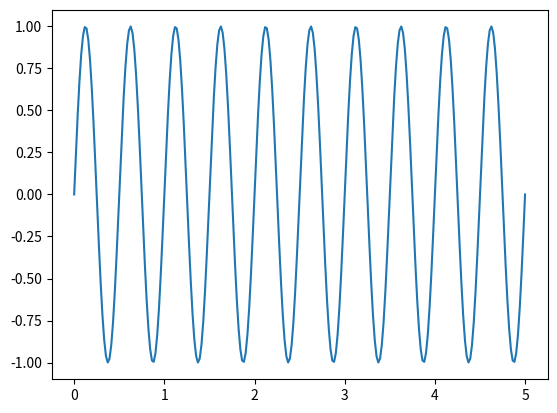
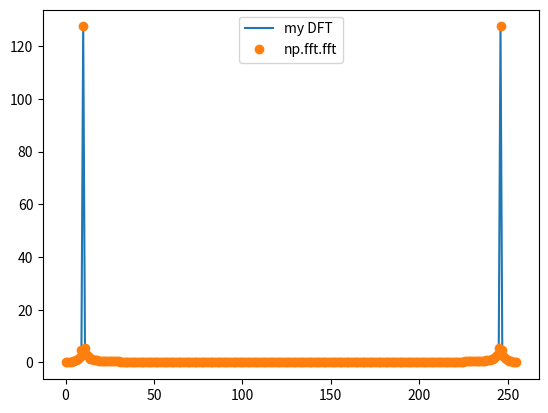

Source code (Python) for these figures, in order:
# -*- coding: utf-8 -*-

## HW6

import numpy as np
import matplotlib.pyplot as plt

def DFT(x,k):
    
    N = len(x)
    val = 0
    for i in range(0,N):
        val = val + x[i]*np.exp(-2j*np.pi*k*i/N)
    return val


    
if __name__=='__main__':
    
   
    t = np.linspace(0,5,2**8)
    dt = t[1]-t[0]
    df = 1 / dt
    f = 2
    y = np.sin(2*np.pi*t*f)
    
    fft = []
    
    for i in range(0,len(t)):
        fft.append(DFT(y,i))
#    print(a)
    
    plt.plot(t,y)
    plt.figure()
    plt.plot(np.abs(fft))
    plt.plot(np.abs(np.fft.fft(y)),'o')
    
    plt.legend(['my DFT','np.fft.fft'])
    
